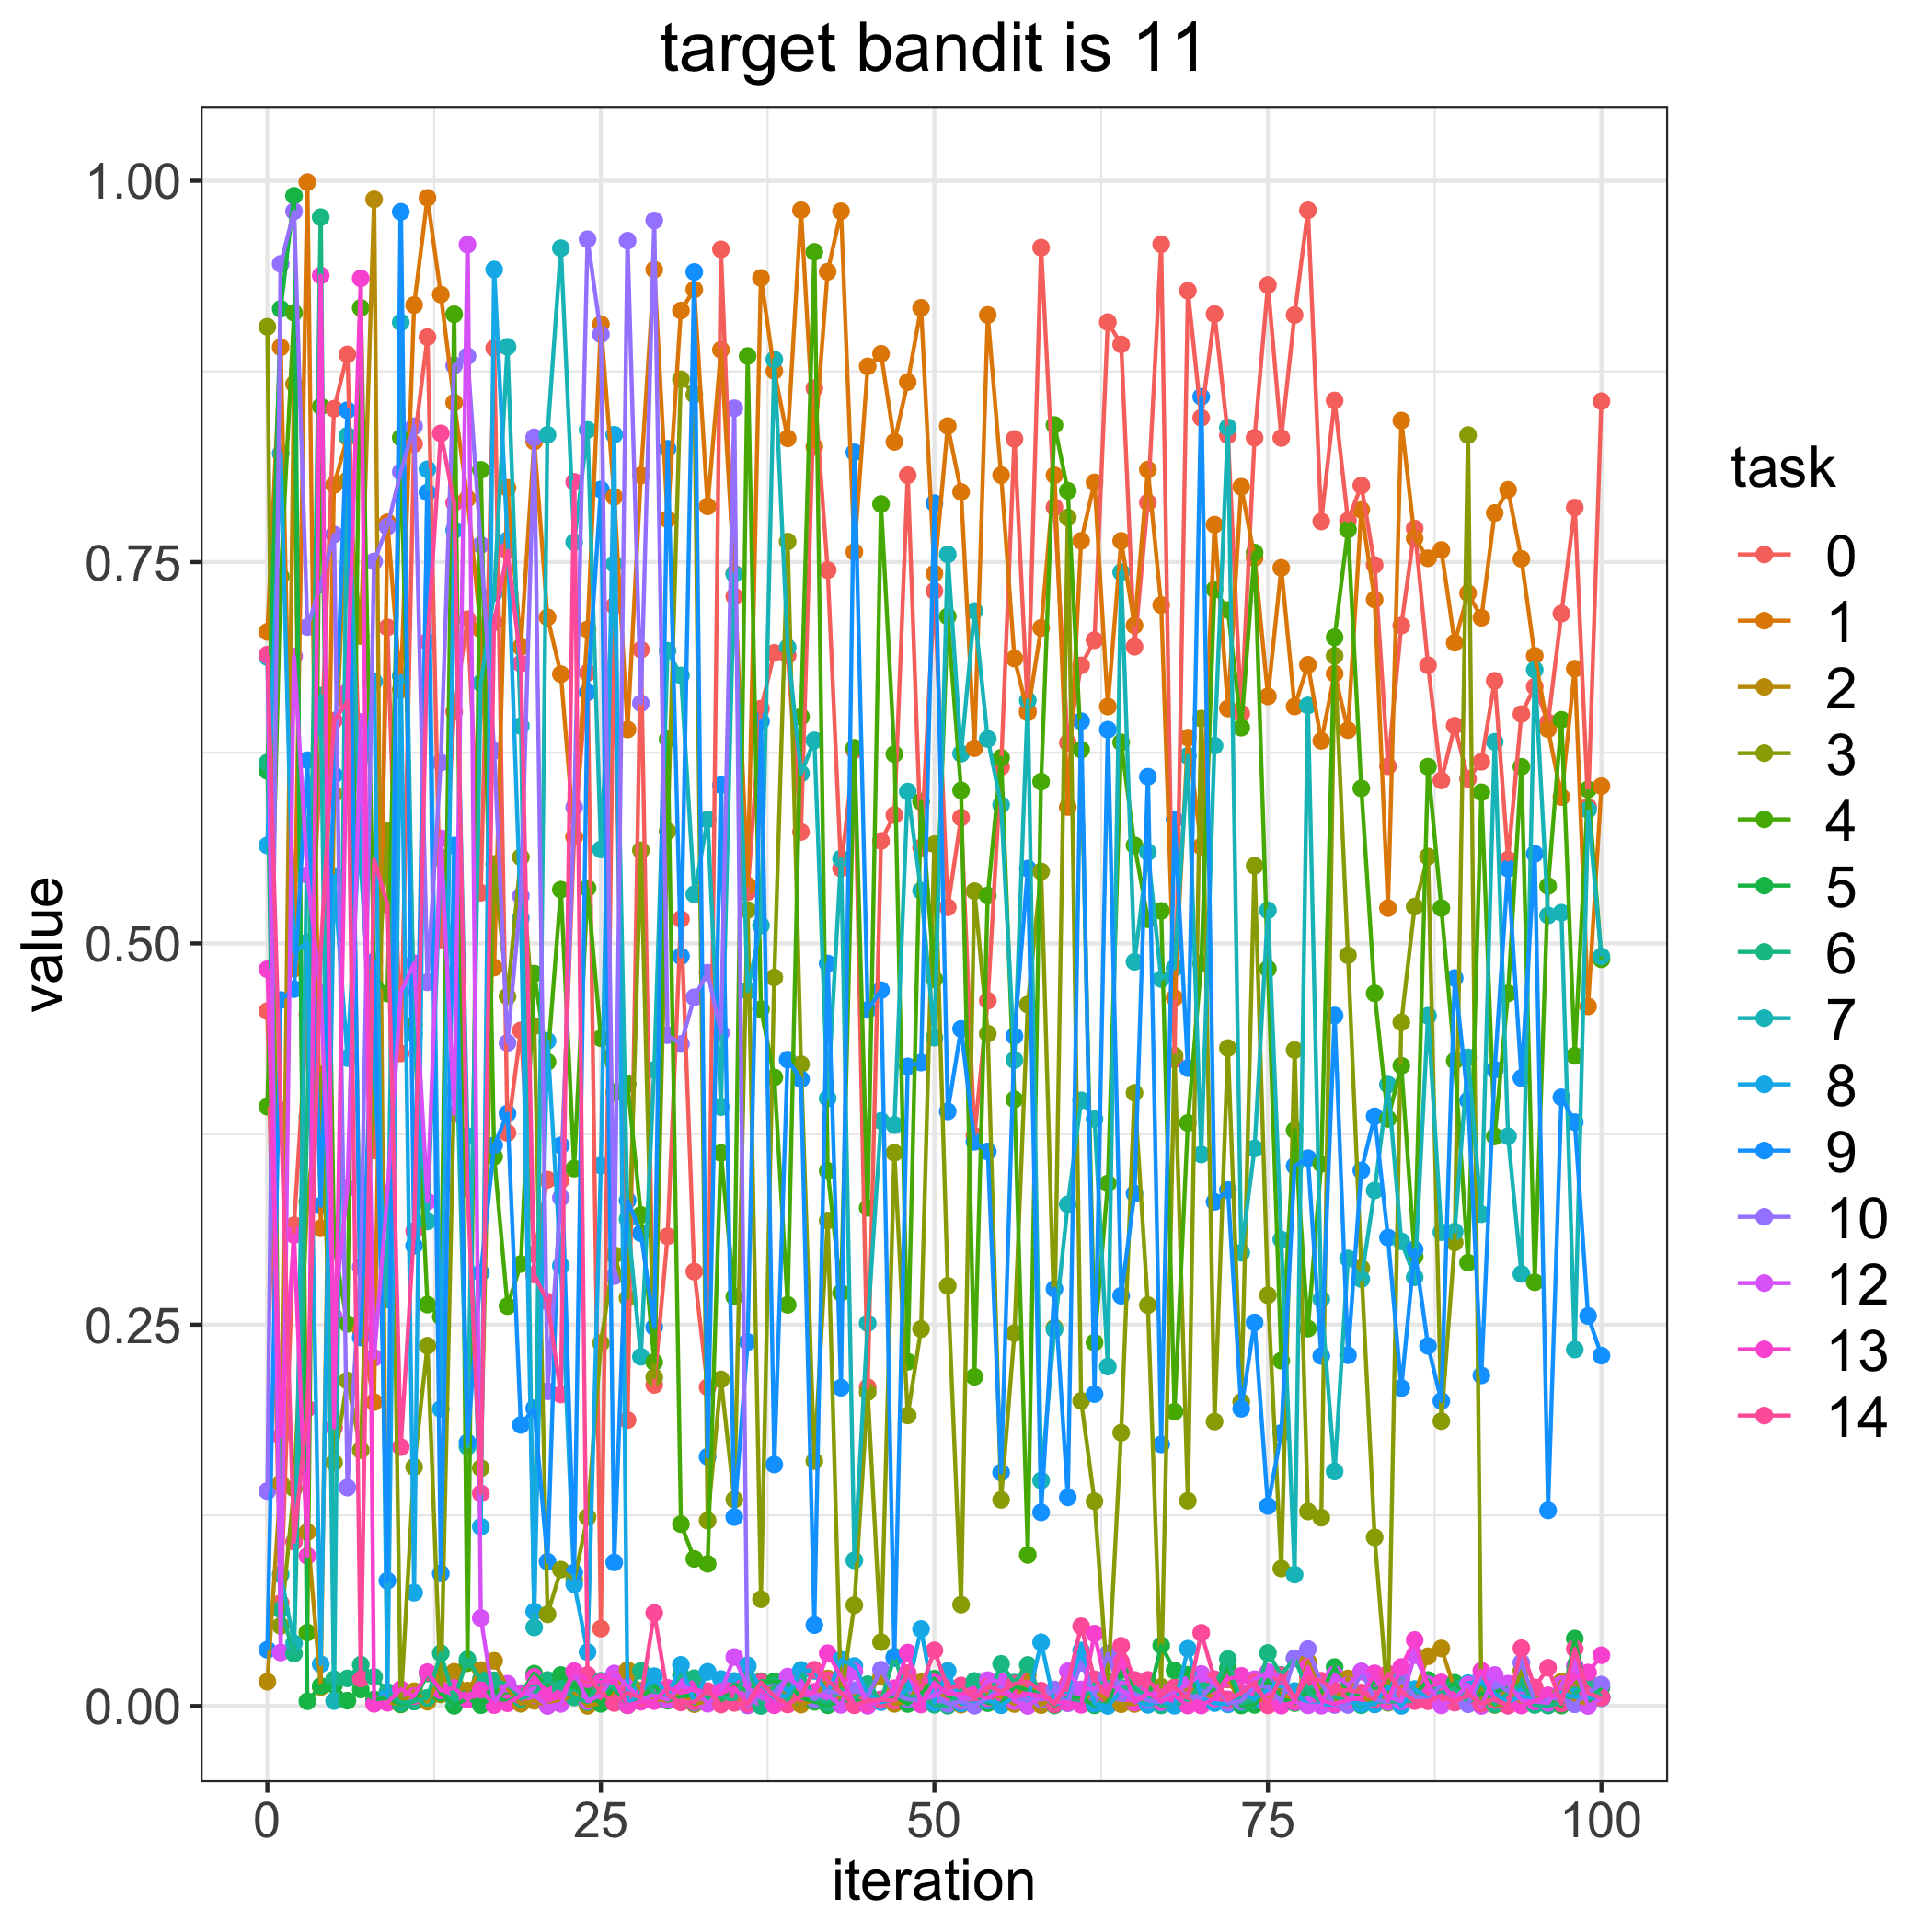

Values plotted in this chart, from the file beside it:
, 0.0, 1.0, 2.0, 3.0, 4.0, 5.0, 6.0, 7.0, 8.0, 9.0, 10.0, 12.0, 13.0, 14.0
0, 0.4556, 0.7043, 0.01594, 0.9043, 0.3929, 0.6131, 0.6185, 0.6877, 0.5642, 0.03687, 0.1409, 0.689, 0.483, 0.6893
1, 0.06742, 0.8908, 0.1462, 0.05252, 0.7405, 0.916, 0.06317, 0.08622, 0.8212, 0.4629, 0.9455, 0.03511, 0.1768, 0.3907
2, 0.3152, 0.4834, 0.8668, 0.1427, 0.9134, 0.9902, 0.03438, 0.04119, 0.494, 0.47, 0.9799, 0.6882, 0.3089, 0.1076
3, 0.4534, 0.9991, 0.1141, 0.3309, 0.04821, 0.003123, 0.3862, 0.5756, 0.5007, 0.6201, 0.7074, 0.5448, 0.09841, 0.195
4, 0.6189, 0.3132, 0.01241, 0.414, 0.852, 0.01313, 0.9761, 0.6624, 0.02744, 0.328, 0.7352, 0.4675, 0.9379, 0.4949
5, 0.8505, 0.8006, 0.5979, 0.1596, 0.3021, 0.01374, 0.01753, 0.003257, 0.5442, 0.6103, 0.7681, 0.2554, 0.1826, 0.6461
6, 0.8861, 0.8318, 0.8036, 0.2133, 0.2505, 0.003501, 0.0181, 0.8329, 0.4249, 0.8496, 0.1432, 0.3394, 0.6647, 0.6584
7, 0.5788, 0.2464, 0.7015, 0.1677, 0.9166, 0.01081, 0.0271, 0.5507, 0.5879, 0.2416, 0.2878, 0.6452, 0.936, 0.01792
8, 0.3643, 0.1993, 0.9878, 0.4326, 0.4797, 0.004323, 0.01907, 0.4149, 0.6716, 0.4881, 0.7504, 0.2283, 0.001421, 0.5549
9, 0.7072, 0.7761, 0.002607, 0.5738, 0.4671, 0.005294, 0.009213, 0.2665, 0.006276, 0.08216, 0.7733, 0.3361, 0.002117, 0.5257
10, 0.4278, 0.6663, 0.001356, 0.001061, 0.8316, 0.0012, 0.002097, 0.9072, 0.6754, 0.9796, 0.8091, 0.4679, 0.01107, 0.1698
11, 0.8274, 0.9185, 0.00969, 0.1567, 0.4466, 0.002918, 0.003067, 0.4406, 0.07432, 0.3018, 0.839, 0.487, 0.006547, 0.3114
12, 0.8975, 0.9888, 0.002852, 0.2362, 0.2631, 0.02134, 0.005378, 0.3177, 0.8108, 0.7956, 0.4745, 0.3308, 0.0222, 0.6978
13, 0.5025, 0.9254, 0.01971, 0.007591, 0.2553, 0.00886, 0.03465, 0.5561, 0.1947, 0.08691, 0.6186, 0.5689, 0.01023, 0.8344
14, 0.6519, 0.8546, 0.02238, 0.4036, 0.9125, 0.0001222, 0.004449, 0.4799, 0.7709, 0.5642, 0.8789, 0.3881, 0.01191, 0.7888
15, 0.7126, 0.7917, 0.01008, 0.3473, 0.02806, 0.005188, 0.03062, 0.1701, 0.3735, 0.1728, 0.885, 0.9581, 0.004183, 0.339
16, 0.5332, 0.7058, 0.02353, 0.156, 0.8105, 0.0005239, 0.01738, 0.6707, 0.1175, 0.2841, 0.7612, 0.0577, 0.01071, 0.1394
17, 0.8902, 0.4842, 0.02961, 0.5521, 0.3603, 0.006555, 0.01682, 0.7296, 0.9418, 0.3677, 0.6262, 0.002023, 0.0005989, 0.7106
18, 0.3757, 0.7987, 0.01121, 0.4652, 0.2622, 0.00275, 0.01419, 0.8911, 0.7643, 0.3885, 0.4348, 0.01463, 0.001801, 0.7574
19, 0.443, 0.6943, 0.001437, 0.5565, 0.2898, 0.008364, 0.004802, 0.6425, 0.5165, 0.1843, 0.5311, 0.008375, 0.006841, 0.6835
20, 0.2963, 0.829, 0.003391, 0.4458, 0.4802, 0.02125, 0.008344, 0.05152, 0.06191, 0.1951, 0.8318, 0.007015, 0.01912, 0.2828
21, 0.3451, 0.7138, 0.0006209, 0.06012, 0.4223, 0.01332, 0.01705, 0.8334, 0.436, 0.09463, 0.2063, 1.647721062649032e-05, 0.008011, 0.2651
22, 0.3448, 0.6765, 0.003277, 0.08943, 0.5352, 0.02031, 0.01133, 0.9558, 0.2886, 0.3676, 0.3333, 0.001397, 0.005453, 0.2042
23, 0.5699, 0.5697, 0.008114, 0.08277, 0.3524, 0.01214, 0.005658, 0.7631, 0.07982, 0.08749, 0.5893, 0.02255, 0.02278, 0.8026
24, 0.6774, 0.7058, 9.466464182027831e-05, 0.1238, 0.5362, 0.00906, 0.002552, 0.8366, 0.03538, 0.6646, 0.9616, 0.003293, 0.01758, 0.02035
25, 0.05077, 0.9059, 0.001915, 0.238, 0.4378, 0.001434, 0.01654, 0.5616, 0.3544, 0.7976, 0.8993, 0.00717, 0.01557, 0.008773
26, 0.7213, 0.7927, 0.009693, 0.2956, 0.402, 0.01262, 0.01137, 0.7487, 0.8335, 0.09415, 0.2818, 0.02136, 0.01723, 0.001963
27, 0.1874, 0.6402, 0.02362, 0.2675, 0.4079, 0.00055, 0.006288, 0.3192, 0.0006146, 0.3315, 0.9607, 0.01305, 0.0004459, 0.008666
28, 0.6926, 0.8068, 0.0102, 0.561, 0.322, 0.004536, 0.02311, 0.229, 0.009189, 0.3099, 0.6575, 0.004677, 0.002841, 0.005362
29, 0.2105, 0.9418, 0.004259, 0.2156, 0.2255, 0.01333, 0.007744, 0.4171, 0.01957, 0.2483, 0.974, 0.00695, 0.003233, 0.06096
30, 0.308, 0.7781, 0.004001, 0.5735, 0.6339, 0.003503, 0.00969, 0.6919, 0.006192, 0.8243, 0.4398, 0.004209, 0.01192, 0.007443
31, 0.5159, 0.9149, 0.009371, 0.8698, 0.1192, 0.006277, 0.02001, 0.6757, 0.02698, 0.4915, 0.434, 0.01289, 0.008642, 0.002339
32, 0.2848, 0.9287, 0.001213, 0.8598, 0.09645, 0.007289, 0.01824, 0.5322, 0.002146, 0.9402, 0.4646, 0.01089, 0.0111, 0.002658
33, 0.209, 0.7865, 0.00308, 0.1215, 0.0932, 0.0064, 0.003715, 0.5812, 0.02246, 0.1635, 0.4808, 0.001482, 0.008486, 0.009773
34, 0.955, 0.8892, 0.008098, 0.2141, 0.3626, 0.003006, 0.006669, 0.3926, 0.01767, 0.6038, 0.4413, 0.009431, 0.008005, 0.0009581
35, 0.7275, 0.7426, 0.00218, 0.1353, 0.2683, 0.0146, 0.003067, 0.7422, 0.01642, 0.1239, 0.8508, 0.0321, 0.01217, 0.002129
36, 0.5336, 0.538, 0.004288, 0.5219, 0.8851, 0.009315, 0.02592, 0.4688, 0.02666, 0.2387, 0.0003383, 0.0121, 0.0009584, 0.001965
37, 0.6539, 0.9363, 0.009177, 0.07001, 0.4568, 0.01627, 1.9262847668524077e-05, 0.5118, 0.01095, 0.6456, 0.006958, 0.005485, 0.01058, 0.01547
38, 0.6905, 0.8753, 0.01223, 0.4776, 0.4121, 0.01616, 0.0129, 0.8828, 0.005437, 0.1583, 0.008884, 0.001945, 0.0004716, 0.006204
39, 0.6888, 0.8311, 0.006377, 0.7635, 0.263, 0.01514, 0.003438, 0.694, 0.006964, 0.4238, 0.01907, 0.01927, 0.001257, 0.0009632
40, 0.573, 0.9807, 0.0009187, 0.4208, 0.6486, 0.005582, 0.02287, 0.6114, 0.02363, 0.4109, 0.01101, 0.01182, 0.006472, 0.006494
41, 0.8639, 0.8255, 0.004067, 0.1606, 0.9534, 0.002774, 0.0049, 0.6331, 0.02298, 0.05305, 0.004438, 0.007862, 0.009317, 0.02379
42, 0.7447, 0.9403, 0.01808, 0.3183, 0.3508, 0.0004849, 0.00205, 0.3984, 0.007769, 0.4868, 0.01005, 0.00679, 0.0346, 0.01699
43, 0.5491, 0.98, 0.004741, 0.004999, 0.2709, 0.003157, 0.011, 0.5556, 0.03028, 0.2087, 0.008129, 0.000709, 0.0194, 0.008791
44, 0.6266, 0.7567, 0.006341, 0.06613, 0.6282, 0.004514, 0.004092, 0.09551, 0.02622, 0.822, 0.01042, 0.02263, 0.0009632, 0.0004637
45, 0.209, 0.8783, 0.008125, 0.2058, 0.3266, 0.000907, 0.0143, 0.251, 0.008183, 0.4564, 0.006606, 0.0001305, 0.0009906, 0.003446
46, 0.5671, 0.8866, 0.01912, 0.0419, 0.7881, 0.003584, 0.003202, 0.3836, 0.002545, 0.4693, 0.0238, 0.003764, 0.004411, 0.004161
47, 0.5842, 0.8288, 0.001401, 0.3627, 0.6241, 0.006797, 0.0324, 0.3809, 0.004242, 0.03146, 0.007704, 0.009632, 0.01165, 0.003516
48, 0.8069, 0.868, 0.002607, 0.1905, 0.2257, 0.00134, 0.005446, 0.5996, 0.01131, 0.4194, 0.004382, 0.02126, 0.03504, 0.02161
49, 0.5628, 0.9167, 0.01558, 0.2472, 0.5928, 0.00822, 0.007119, 0.5345, 0.05048, 0.4219, 0.003874, 0.003901, 0.0009947, 0.01156
50, 0.7311, 0.7425, 0.00703, 0.565, 0.4765, 0.01788, 0.0007777, 0.4382, 0.002145, 0.7886, 0.007995, 0.006603, 0.01546, 0.03648
51, 0.5237, 0.8392, 0.00715, 0.2755, 0.7144, 0.006585, 0.0001433, 0.755, 0.02302, 0.3899, 0.001333, 0.01179, 0.007636, 0.01166
52, 0.5825, 0.796, 0.0008766, 0.06649, 0.6003, 0.003647, 0.01058, 0.6244, 0.001641, 0.4439, 0.003084, 0.004847, 0.008057, 0.01346
53, 0.3738, 0.628, 0.005708, 0.5342, 0.2159, 0.007458, 0.01641, 0.7179, 0.001531, 0.3699, 0.0001836, 0.004783, 0.007409, 0.004961
54, 0.4625, 0.912, 0.007415, 0.4408, 0.5313, 0.001845, 0.003451, 0.634, 0.003562, 0.3636, 0.005588, 0.01696, 0.005207, 0.01282
55, 0.6157, 0.807, 0.00618, 0.1352, 0.6217, 0.001592, 0.02762, 0.5908, 0.0004923, 0.1531, 0.01273, 0.01602, 0.008733, 0.009652
56, 0.8307, 0.6868, 0.001304, 0.2445, 0.3977, 0.01276, 0.01536, 0.4235, 0.005901, 0.4391, 0.005565, 0.003172, 0.005768, 0.01444
57, 0.6524, 0.6514, 0.02058, 0.4599, 0.09904, 0.01052, 0.02692, 0.6594, 0.00369, 0.549, 0.004151, 3.238179261860401e-05, 0.008159, 0.01616
58, 0.9561, 0.7068, 0.0005495, 0.5471, 0.606, 0.007331, 0.005877, 0.1479, 0.04178, 0.127, 0.004436, 0.006515, 0.006647, 0.01008
59, 0.7859, 0.8069, 0.006178, 0.248, 0.8399, 0.0003726, 0.003627, 0.2469, 0.001127, 0.2735, 0.01085, 0.001536, 0.002641, 0.001024
... 41 more rows
